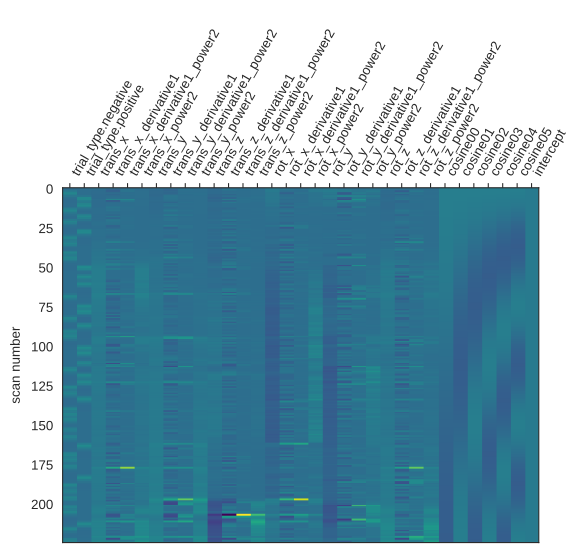

The file beside this chart, header and first rows:
trial_type.negative	trial_type.positive	trans_x	trans_x_derivative1	trans_x_derivative1_power2	trans_x_power2	trans_y	trans_y_derivative1	trans_y_derivative1_power2	trans_y_power2	trans_z	trans_z_derivative1	trans_z_derivative1_power2	trans_z_power2	rot_x	rot_x_derivative1	rot_x_derivative1_power2	rot_x_power2	rot_y	rot_y_derivative1	rot_y_derivative1_power2	rot_y_power2	rot_z	rot_z_derivative1
0.0005562	-0.0001125	-0.07488	-4.42134611095084e-16	-1.077498954771904e-16	0.005606	-0.1735	3.8239433142975753e-16	-3.166521004827478e-16	0.03011	0.08117	-4.299564534164374e-16	-6.114955298801098e-16	0.006588	-0.0002209	-2.980372646437557e-16	-3.9818865294262553e-16	4.8800342635823406e-08	0.0001642	-3.5517140230522803e-16	-4.1614260491243286e-16	2.69668943294668e-08	-0.0004158	1.934683574846479e-16
0.01563	0.0003108	-0.08595	-0.01108	0.0001227	0.007388	-0.1795	-0.005952	3.542630400015116e-05	0.03221	0.08282	0.001655	2.7390250008300936e-06	0.00686	-0.0005715	-0.0003506	1.229245681218144e-07	3.266282511821444e-07	0.000213	4.878600000032112e-05	2.3800738975065782e-09	4.5369851868871625e-08	-0.0004158	6.929095977443643e-16
0.2215	-0.0008235	-0.09391	-0.007954	6.326452520993875e-05	0.008818	-0.1699	0.009542	9.104976399981616e-05	0.02887	0.06519	-0.01763	0.0003108	0.00425	-0.0004674	0.0001042	1.084951374385559e-08	2.1841882574443282e-07	0.0002606	4.757500000021062e-05	2.2633807867325056e-09	6.790037266978579e-08	-0.0004158	-9.999998319054632e-10
0.407	0.002006	-0.1122	-0.01826	0.0003333	0.01258	-0.1331	0.03686	0.001359	0.0177	0.06169	-0.003506	1.2294840959202457e-05	0.003805	-0.0001138	0.0003536	1.2500750217057364e-07	1.2947936113343784e-08	0.0004234	0.0001628	2.6505468071387426e-08	1.792523171832862e-07	-0.0006125	-0.0001967
0.3115	-0.003489	-0.1036	0.008574	7.351347599924782e-05	0.01073	-0.1404	-0.007388	5.458254399992347e-05	0.01973	0.07878	0.01709	0.0002921	0.006206	-0.0001138	5.214217536664627e-16	-9.991043732863963e-17	1.2947935925591513e-08	0.0003776	-4.573500000058657e-05	2.0916889292017883e-09	1.4261725609463718e-07	-0.0004158	0.0001967
0.1463	0.09532	-0.1014	0.002152	4.631103999516007e-06	0.01029	-0.1158	0.02465	0.0006074	0.01341	0.07227	-0.00651	4.2376194089378245e-05	0.005223	-0.000357	-0.0002432	5.913505353275449e-08	1.2742472628531053e-07	0.0001973	-0.0001804	3.253802656862657e-08	3.8913085193937474e-08	-0.0006166	-0.0002008
0.03782	0.3502	-0.08443	0.01701	0.0002893	0.007128	-0.132	-0.01622	0.0002632	0.01743	0.0762	0.003931	1.5451188639612806e-05	0.005806	-0.0003922	-3.518999999927512e-05	1.2383358586154943e-09	1.5378632868582817e-07	0.0001678	-2.9435999999780663e-05	8.664768732660256e-10	2.8166237686086194e-08	-0.0004158	0.0002008
-0.01717	0.3835	-0.08443	-4.899999999795072e-06	2.400969334520622e-11	0.007129	-0.132	2.0000000001122e-06	3.9994654911593456e-12	0.01743	0.06422	-0.01198	0.0001435	0.004124	-0.0002443	0.0001479	2.1869972803557847e-08	5.966832138151546e-08	0.0001792	1.1385999999767915e-05	1.2964044744184324e-10	3.2117657721983915e-08	-0.0004158	6.700502763070952e-17
-0.0334	0.2219	-0.08447	-3.319999999980375e-05	1.102239850785607e-09	0.007135	-0.132	-1.6999999999977194e-05	2.8899947906790827e-10	0.01743	0.08796	0.02374	0.0005635	0.007737	-0.0004833	-0.0002391	5.7156377642677206e-08	2.3362238954855085e-07	0.0003764	0.0001972	3.8888628901379976e-08	1.4168900552335785e-07	-0.0004158	5.067034609152282e-16
-0.03836	0.08266	-0.08929	-0.004818	2.321505124005361e-05	0.007972	-0.1151	0.01695	0.0002872	0.01325	0.04608	-0.04188	0.001754	0.002124	-0.0006526	-0.0001693	2.8647254591070053e-08	4.258867614193641e-07	0.0001402	-0.0002362	5.579327538572335e-08	1.9658844388006395e-08	-0.0004158	-4.152728428818869e-16
0.07403	0.003612	-0.08019	0.009094	8.269174224984871e-05	0.006431	-0.1401	-0.02499	0.0006244	0.01962	0.05315	0.007071	4.9994798489706426e-05	0.002825	-0.0005684	8.416600000165385e-05	7.083914865503355e-09	3.231172125858661e-07	0.0001456	5.412000000397222e-06	2.928908149873829e-11	2.120576670338753e-08	-0.0002781	0.0001377
0.3383	-0.02808	-0.07659	0.0036	1.2959280009564384e-05	0.005866	-0.132	0.008061	6.497972099975346e-05	0.01743	0.03694	-0.01622	0.000263	0.001364	-0.0002869	0.0002816	7.928110136259188e-08	8.229152813438809e-08	0.0001468	1.1540000004562432e-06	1.331507433992699e-12	2.1543193669083463e-08	-0.0004158	-0.0001377
0.3725	-0.03985	-0.06686	0.009737	9.481695875967392e-05	0.00447	-0.1531	-0.02104	0.0004427	0.02343	0.05385	0.01692	0.0002862	0.0029	-0.0006332	-0.0003463	1.199195356357261e-07	4.008903189483359e-07	0.0003357	0.0001889	3.5686233152257856e-08	1.1268374761734837e-07	-0.0002263	0.0001896
0.2144	0.02301	-0.05905	0.007801	6.084936035959266e-05	0.003487	-0.1306	0.02243	0.0005031	0.01706	0.05347	-0.0003805	1.4478024930139664e-07	0.002859	-0.000536	9.720500000028984e-05	9.44881148085552e-09	2.8724669023249825e-07	0.0002265	-0.0001092	1.1929663945879512e-08	5.1284584761487925e-08	-0.0002379	-1.165300000051201e-05
0.07841	0.2805	-0.02403	0.03502	0.001227	0.0005776	-0.05722	0.07341	0.005389	0.003274	0.01467	-0.03881	0.001506	0.0002151	-0.0001138	0.0004222	1.782232868049765e-07	1.2947936688944052e-08	-1.055559999914282e-05	-0.000237	5.6176868867421935e-08	1.1142056850330571e-10	-2.150310000006358e-05	0.0002164
0.002405	0.3926	-0.007818	0.01621	0.0002629	6.112440760324214e-05	-0.06386	-0.006636	4.403251448903598e-05	0.004078	-0.02834	-0.043	0.001849	0.000803	-0.0005403	-0.0004265	1.819133405864207e-07	2.9192625226495546e-07	0.0001211	0.0001317	1.7335040655380552e-08	1.4666905816952056e-08	0.0001079	0.0001294
-0.03	0.2503	0.002324	0.01014	0.0001029	5.401068959430489e-06	-0.06385	3.0999999996801087e-06	9.609182258027773e-12	0.004077	-0.006231	0.02211	0.0004887	3.8831467619724506e-05	-0.00072	-0.0001797	3.2279512091999695e-08	5.183524825032965e-07	-0.0001093	-0.0002304	5.306619073798763e-08	1.1936437518130028e-08	5.1359799998065664e-05	-5.654720000007717e-05
-0.03689	0.2106	0.009924	0.0076	5.77638000625286e-05	9.84911350321764e-05	-0.07567	-0.01181	0.0001395	0.005725	-0.02206	-0.01582	0.0002504	0.0004864	-0.0003812	0.0003388	1.147610475775672e-07	1.453157270577197e-07	9.787360000062534e-05	0.0002071	4.2901843158950056e-08	9.579242033355344e-09	0.0003271	0.0002758
-0.03063	0.3778	-0.0007146	-0.01064	0.0001132	5.105974214419339e-07	-0.06388	0.01178	0.0001389	0.004081	-0.01313	0.008927	7.968775823976907e-05	0.0001724	-0.0005422	-0.000161	2.593227092468232e-08	2.940220492794743e-07	9.010310000128796e-05	-7.770500000394808e-06	6.038131880653205e-11	8.118569225625058e-09	0.0002956	-3.150699999904946e-05
-0.02044	0.3512	-0.007481	-0.006766	4.57783365085437e-05	5.595832907950915e-05	-0.01019	0.05369	0.002883	0.0001038	0.04898	0.0621	0.003857	0.002399	-0.0004841	5.816099999977494e-05	3.3827000133441876e-09	2.343305436627701e-07	-0.0001564	-0.0002465	6.076821610128944e-08	2.4463776007238904e-08	-0.0001295	-0.0004251
-0.01162	0.2368	-0.0006618	0.006819	4.64955834000286e-05	4.379302682248217e-07	-0.003675	0.006513	4.241903873882879e-05	1.350863866501542e-05	-0.01696	-0.06594	0.004348	0.0002877	0.0001247	0.0006088	3.705923904216237e-07	1.5546598676946476e-08	8.868399999820839e-05	0.0002451	6.00705785624902e-08	7.864851943366686e-09	1.9696799998467894e-05	0.0001492
-0.005817	0.3541	-0.01052	-0.009861	9.723018992850996e-05	0.0001107	-0.01776	-0.01408	0.0001982	0.0003152	0.02272	0.03968	0.001574	0.000516	3.6164600000477526e-05	-8.852140000061155e-05	7.836037216621844e-09	1.3078779196644375e-09	0.0001475	5.886399999976008e-05	3.4649698545909726e-09	2.1770411672308127e-08	-0.0001179	-0.0001376
-0.00262	0.3797	-0.0006266	0.009896	9.792416600071793e-05	3.926726760495555e-07	-0.02211	-0.004359	1.9004368359100668e-05	0.0004891	0.02272	5.499999999998791e-06	3.025004164836384e-11	0.0005162	3.616460000158536e-05	-1.2718079509735254e-16	-4.494491458730866e-16	1.307877989906954e-09	0.0002527	0.0001051	1.1052947361791304e-08	6.384768748772249e-08	-7.227430000204387e-05	4.561270000056317e-05
-0.001071	0.2093	-0.01691	-0.01628	0.0002651	0.0002859	-0.02211	1.1999999996122069e-06	1.4398893593204206e-12	0.000489	0.02268	-4.08000000002507e-05	1.6646405163592075e-09	0.0005144	-0.0002655	-0.0003017	9.09997207859778e-08	7.04886570358262e-08	0.0002064	-4.6318000000906514e-05	2.145356653062818e-09	4.258568774634142e-08	-0.0001911	-0.0001188
-0.0004229	0.06164	-0.019	-0.002089	4.3622499599197e-06	0.0003609	-0.05281	-0.0307	0.0009423	0.002789	0.02263	-4.890000000018876e-05	2.39120970129091e-09	0.0005122	-0.0004304	-0.0001649	2.720289398964488e-08	1.8526998482998203e-07	0.0004055	0.0001991	3.964359792220235e-08	1.6440592107117594e-07	-9.637640000099492e-05	9.471660000063688e-05
-6.334269125414942e-05	-0.02174	-0.00987	0.009126	8.32917245450062e-05	9.741433381629096e-05	-0.05927	-0.006458	4.17018892897663e-05	0.003513	-0.001958	-0.02459	0.0006046	3.834625567572072e-06	-0.0008387	-0.0004083	1.6668602694546114e-07	7.034210461455791e-07	0.0004352	2.9703000000249434e-05	8.822687954276625e-10	1.893755409501471e-07	-2.380980000056516e-05	7.256659999983577e-05
-4.9873782102884383e-05	0.06854	-0.001597	0.008273	6.844848568930203e-05	2.5488441797236286e-06	-0.06965	-0.01038	0.0001077	0.004851	-0.02011	-0.01815	0.0003296	0.0004045	-0.0006209	0.0002178	4.7416803923607955e-08	3.8557641874030427e-07	0.0004649	2.9693999999933705e-05	8.817338015696597e-10	2.161013287556272e-07	8.600009999933114e-05	0.0001098
0.0001261	0.3176	-0.01478	-0.01319	0.0001739	0.0002185	-0.05092	0.01873	0.0003506	0.002593	-0.02008	3.220000000006208e-05	1.0368392881271895e-09	0.0004032	-0.0001646	0.0004564	2.0828726788951965e-07	2.7080980279086672e-08	0.0003347	-0.0001302	1.6949175603646793e-08	1.1200936397897285e-07	0.0001128	2.6834900001435886e-05
-0.0002642	0.3343	-0.01281	0.001974	3.897465639506654e-06	0.0001641	-0.02195	0.02897	0.0008395	0.0004817	-0.03655	-0.01647	0.0002712	0.001336	-0.0001646	-5.451971088914051e-16	-5.572761760364677e-16	2.7080981075803414e-08	0.0003953	6.059599999994599e-05	3.6718754682484387e-09	1.5624153507533277e-07	9.539340000044142e-05	-1.7441600000072556e-05
0.0004836	0.1821	0.002973	0.01578	0.0002491	8.838253325959059e-06	-0.04631	-0.02437	0.0005938	0.002145	-0.02124	0.01531	0.0002343	0.0004511	-0.0001646	5.725680296959894e-16	-1.0012025334655442e-15	2.7080980423130663e-08	0.0003849	-1.0394000000235711e-05	1.0803519470851203e-10	1.48132614251076e-07	0.0002459	0.0001505
-0.001091	0.05887	-0.001478	-0.004451	1.980739530267026e-05	2.1833904161384997e-06	-0.0463	1.1400000000001514e-05	1.2995950333936247e-10	0.002144	-0.01982	0.001417	2.009022760202796e-06	0.0003929	-0.0007666	-0.0006021	3.624894911031294e-07	5.87727691544917e-07	0.0002793	-0.0001056	1.114692600525597e-08	7.800904885362639e-08	0.0002065	-3.937000000014467e-05
0.02893	-0.007441	-0.0169	-0.01542	0.0002378	0.0002855	-0.04633	-3.040000000004654e-05	9.24160035694561e-10	0.002147	-0.02759	-0.007766	6.030609648914455e-05	0.000761	0.0006661	0.001433	2.052663683578499e-06	4.436599005895957e-07	0.0005744	0.0002951	8.709876407126773e-08	3.299652297817292e-07	0.0001697	-3.685300000058821e-05
0.2565	-0.03409	-0.0169	-7.365438915814904e-17	-4.041111408039786e-16	0.0002855	-0.03413	0.0122	0.0001489	0.001165	-0.01022	0.01736	0.0003015	0.0001045	-0.0002028	-0.0008688	7.548916390503229e-07	4.1114456172009316e-08	0.0005744	-4.689042284333812e-16	3.5769033976639456e-16	3.2996522964661906e-07	0.0001697	-1.6249730208234994e-16
0.4088	-0.03805	0.002112	0.01901	0.0003613	4.459234652173981e-06	-0.04633	-0.0122	0.0001488	0.002146	-0.03001	-0.01978	0.0003913	0.0009003	-0.0001859	1.6893000001134522e-05	2.853723014620397e-10	3.454914345532628e-08	0.0005744	1.672564728991652e-15	1.5228784563801328e-15	3.299652300427785e-07	0.0001697	-2.509926388865635e-15
0.2887	-0.03048	-0.03094	-0.03305	0.001092	0.000957	-0.01973	0.02659	0.0007072	0.0003894	-0.05356	-0.02356	0.0005548	0.002869	-0.0001218	6.403799999859716e-05	4.100863075476548e-09	1.484401058496631e-08	0.0002788	-0.0002956	8.736576319977479e-08	7.775676407529394e-08	-0.0002533	-0.0004229
0.1311	-0.01991	-0.03347	-0.002538	6.44195160951573e-06	0.00112	-0.01975	-2.150000000031873e-05	4.6224974893054253e-10	0.0003902	-0.05358	-2.389999999960691e-05	5.712089905471053e-10	0.002871	0.0003053	0.0004272	1.8247164548768417e-07	9.322701869531385e-08	0.0005744	0.0002956	8.736576306401396e-08	3.299652289856025e-07	-0.000255	-1.737000000075456e-06
0.0261	-0.01113	-0.02415	0.009325	8.696122008965102e-05	0.0005831	-0.01973	2.819999999979113e-05	7.952393220222034e-10	0.0003891	-0.04156	0.01203	0.0001446	0.001727	2.7718600001947585e-05	-0.0002776	7.706864477403658e-08	7.683198931800818e-10	0.0005744	-5.449278225246654e-16	-5.510828226313676e-16	3.299652291446105e-07	-0.0001912	6.376300000013012e-05
0.1068	-0.005462	-0.01801	0.006133	3.761859555949053e-05	0.0003245	-0.04189	-0.02217	0.0004914	0.001755	-0.02602	0.01554	0.0002415	0.000677	-0.0002009	-0.0002286	5.225731984436266e-08	4.0352773234653155e-08	0.0007612	0.0001868	3.4884154327254064e-08	5.794239186978071e-07	-0.000154	3.720199999973694e-05
0.3378	-0.00282	-0.0334	-0.01539	0.0002367	0.001116	-0.02298	0.01891	0.0003577	0.0005281	-0.06085	-0.03483	0.001213	0.003702	-0.0001218	7.904399999911847e-05	6.247952683779392e-09	1.4844010136971548e-08	0.0005744	-0.0001868	3.4884153332333856e-08	3.29965229430208e-07	-0.0003852	-0.0002312
0.3324	-7.087887391503263e-05	-0.0334	8.401483109699127e-17	-6.797968263259932e-16	0.001116	-0.0503	-0.02732	0.0007462	0.00253	-0.07196	-0.01111	0.0001235	0.005178	-0.0001218	-1.049403124242734e-16	-5.378467769167292e-16	1.4844009909194389e-08	0.0005744	5.525833101869491e-16	-1.2879931906951944e-15	3.2996522877228005e-07	-0.0003852	1.0520995976016932e-16
0.175	0.0089	-0.04808	-0.01468	0.0002154	0.002311	-0.09118	-0.04088	0.001671	0.008314	-0.02026	0.0517	0.002673	0.0004105	-0.0001218	1.7052022369088722e-16	-1.4663892891414518e-15	1.4844009011008285e-08	0.0005744	-2.0375996517841003e-16	3.183074378536485e-16	3.2996522824027385e-07	-0.0003852	5.865714416479361e-16
0.05357	0.1979	-0.07442	-0.02635	0.0006942	0.005539	-0.05149	0.03969	0.001575	0.002652	-0.02798	-0.007722	5.9621562249208336e-05	0.000783	-0.0001218	-1.1316085098514752e-15	-1.0767459517956477e-15	1.4844010385820156e-08	0.0007404	0.0001659	2.7538407960920427e-08	5.481521796872473e-07	-0.0005859	-0.0002007
-0.01029	0.4029	-0.07445	-2.2999999999541986e-05	5.289992102596564e-10	0.005542	-0.07501	-0.02351	0.0005529	0.005626	-0.02798	-2.00000000067978e-07	3.962672990028329e-14	0.000783	-0.0002802	-0.0001584	2.50892926616354e-08	7.852997360096176e-08	0.0005744	-0.0001659	2.753840731199296e-08	3.29965228869051e-07	-0.0003852	0.0002007
-0.03528	0.3257	-0.04959	0.02485	0.0006177	0.002459	-0.07257	0.002437	5.939456408065766e-06	0.005266	-0.047	-0.01902	0.0003617	0.002209	-0.0001218	0.0001584	2.508929196982197e-08	1.4844010308429105e-08	0.000807	0.0002326	5.409950488258186e-08	6.512796679117071e-07	-0.0003852	-2.0274227645994405e-15
-0.0382	0.1585	-0.07444	-0.02485	0.0006174	0.005541	-0.1528	-0.08028	0.006444	0.02336	-0.2335	-0.1865	0.03479	0.05453	0.0009604	0.001082	1.1712888701045702e-06	9.224161812961822e-07	0.000393	-0.0004141	1.7144236637017654e-07	1.5441991739604684e-07	-0.0006234	-0.0002382
-0.03014	0.04429	-0.1141	-0.03965	0.001572	0.01302	-0.09348	0.05937	0.003525	0.008738	-0.1069	0.1266	0.01604	0.01143	0.0003961	-0.0005643	3.184435183069367e-07	1.569086776853381e-07	0.0005744	0.0001815	3.292882116924243e-08	3.299652260001964e-07	-0.0009585	-0.0003351
-0.01951	-0.01341	-0.1402	-0.02612	0.0006824	0.01966	-0.06954	0.02394	0.0005732	0.004835	-0.124	-0.01713	0.0002935	0.01538	-0.0001122	-0.0005083	2.5837397523297374e-07	1.2586148498173058e-08	0.0009957	0.0004212	1.7743134370238605e-07	9.913229068020784e-07	-0.0009585	1.564034223305197e-15
-0.01081	-0.03478	-0.101	0.03926	0.001541	0.01019	-0.06939	0.0001417	2.0078888308232392e-08	0.004816	-0.08332	0.0407	0.001656	0.006943	-0.0001122	1.8120558094235944e-15	-1.5182513095586293e-15	1.2586146988579092e-08	0.0007909	-0.0002048	4.1931570767527844e-08	6.254911747953576e-07	-0.0009585	-2.1030154781949683e-15
-0.005339	-0.03546	-0.09333	0.00763	5.8223004159386006e-05	0.00871	-0.08353	-0.01413	0.0001997	0.006977	-0.07398	0.009345	8.732341808893866e-05	0.005473	-0.0005949	-0.0004828	2.3305625369935914e-07	3.539619332508215e-07	0.0005744	-0.0002165	4.685233406851932e-08	3.299652281135124e-07	-0.0009585	-3.327779455707443e-16
-0.002375	-0.02684	-0.07726	0.01607	0.0002581	0.005969	-0.06953	0.01399	0.0001958	0.004835	-0.08997	-0.01599	0.0002556	0.008094	-0.000522	7.292800000073208e-05	5.318492804990324e-09	2.725038362094651e-07	0.0009484	0.000374	1.3984533531965074e-07	8.994341107292886e-07	-0.0009585	-6.887194994652963e-16
-0.0009676	-0.01693	-0.07293	0.004326	1.8716006439516507e-05	0.005319	-0.0921	-0.02257	0.0005095	0.008483	-0.08149	0.008472	7.176631224854168e-05	0.006641	-0.0007934	-0.0002714	7.365036115380579e-08	6.294914937867987e-07	0.0005744	-0.000374	1.3984608292850865e-07	3.299640795946177e-07	-0.0009585	4.680038292248941e-16
-0.0003652	-0.008617	-0.07354	-0.0006027	3.632472894732006e-07	0.005407	-0.07351	0.01859	0.0003457	0.005404	-0.1085	-0.02697	0.0007276	0.01177	-0.000751	4.242499999999712e-05	1.79988030249841e-09	5.639709611522091e-07	0.0005744	8.472440226054383e-16	-1.4794764812192592e-15	3.299640800925716e-07	-0.0009585	9.635964061925675e-16
-6.389948990251747e-05	0.008925	-0.07486	-0.001326	1.75907168955114e-06	0.005604	-0.06673	0.006779	4.595212943899638e-05	0.004453	-0.08022	0.02825	0.0007981	0.006435	-0.001089	-0.0003376	1.1398051311149189e-07	1.185028189728652e-06	0.0006994	0.0001249	1.5611252979960085e-08	4.89118397067192e-07	-0.0009585	1.2647206543332948e-15
2.3429894980125438e-06	0.2095	-0.01737	0.05749	0.003305	0.0003018	0.04867	0.1154	0.01332	0.002369	-0.02149	0.05872	0.003448	0.000462	-0.000922	0.0001666	2.7754892386361646e-08	8.500692470837872e-07	0.0005744	-0.0001249	1.5611252173621393e-08	3.299640783366432e-07	-0.0004503	0.0005082
1.6740621209192243e-05	0.4068	-0.02794	-0.01057	0.0001117	0.0007805	0.03037	-0.01831	0.0003352	0.0009221	-0.04691	-0.02542	0.000646	0.0022	-0.0007672	0.0001548	2.397139917428912e-08	5.885421366041133e-07	0.0005744	-4.784190156482943e-16	-1.2087433045840254e-15	3.299640804031728e-07	-0.0002461	0.0002042
-6.917544711962388e-05	0.3171	-0.04557	-0.01763	0.0003108	0.002076	-0.007748	-0.03811	0.001453	6.003382842303751e-05	-0.03309	0.01381	0.0001908	0.001095	-0.0008459	-7.870099999995485e-05	6.1938461723972606e-09	7.154892896615604e-07	0.0007366	0.0001621	2.628484019808688e-08	5.425073757014867e-07	-0.0004472	-0.0002011
0.0002352	0.2987	-0.02794	0.01763	0.0003108	0.0007805	-0.04664	-0.03889	0.001513	0.002175	-0.03319	-9.3100000000326e-05	8.667609745341437e-09	0.001101	-0.001384	-0.0005378	2.892761703123867e-07	1.914653366478583e-06	0.0005744	-0.0001621	2.6284840503916952e-08	3.2996408019401015e-07	-0.0002461	0.0002011
-0.000722	0.4255	-0.03256	-0.004623	2.1373053609389128e-05	0.00106	-0.01399	0.03265	0.001066	0.0001956	-0.03311	8.209999999935108e-05	6.7404094617846306e-09	0.001096	-0.001261	0.0001226	1.5040569122675375e-08	1.5902975470868462e-06	0.0005744	1.0101109713333587e-16	7.146844562630313e-16	3.2996408049643977e-07	-0.0003961	-0.00015
0.001851	0.3399	-0.01881	0.01375	0.0001892	0.0003537	-0.001584	0.0124	0.0001538	2.510513492340548e-06	-0.01979	0.01331	0.0001773	0.0003917	-0.001043	0.0002182	4.761123962538458e-08	1.087577837664992e-06	0.0005744	-3.8823827850626926e-17	-1.3092697711327935e-16	3.299640804735108e-07	-0.0002461	0.00015
0.0007428	0.1516	-0.03652	-0.01771	0.0003138	0.001334	0.01229	0.01387	0.0001924	0.000151	-0.04955	-0.02976	0.0008856	0.002455	-0.001335	-0.0002917	8.510055827149427e-08	1.781130470272992e-06	0.0005744	-1.8900329496984524e-16	6.512806075125018e-17	3.2996408053721413e-07	-0.0003832	-0.0001371
... 165 more rows
